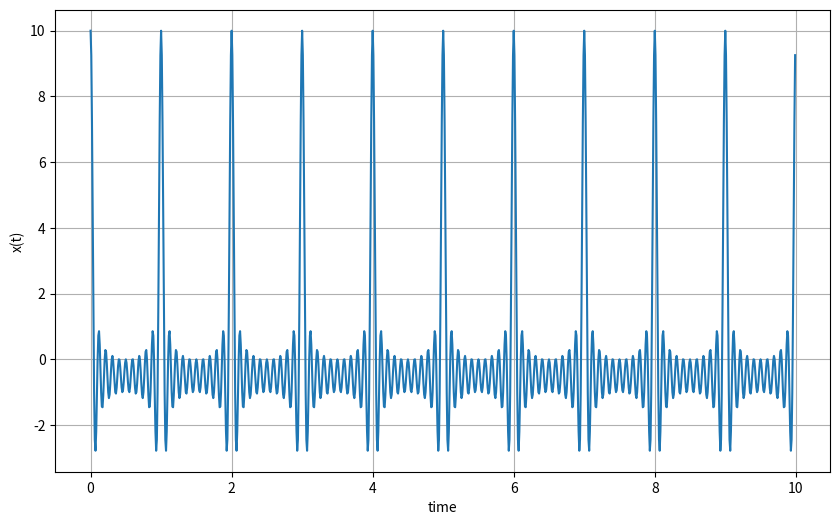

Recreate this plot in Python.
"""
Use PYTHON  to plot x(t) = ∑(k=1 to k=10) cos (2πkt) over a suitable range of t.
"""

import numpy as np
from matplotlib import pyplot as plt

# define the time values using the arange() from 0 to 10 with a step-size of 0.01
time = np.arange(0,10,0.01)
#print(time)


#define the function x(t)
# initialize a list of the values of x with zeros
x = np.zeros_like(time)
#print(x)

#compute the sumation of x for k=1 to k=10
for k in range(1,11):
    x += np.cos(2*np.pi*k*time)

#plot
plt.figure(figsize=(10,6))
plt.plot(time, x)
plt.grid(True)
plt.xlabel('time')
plt.ylabel('x(t)')
plt.show()